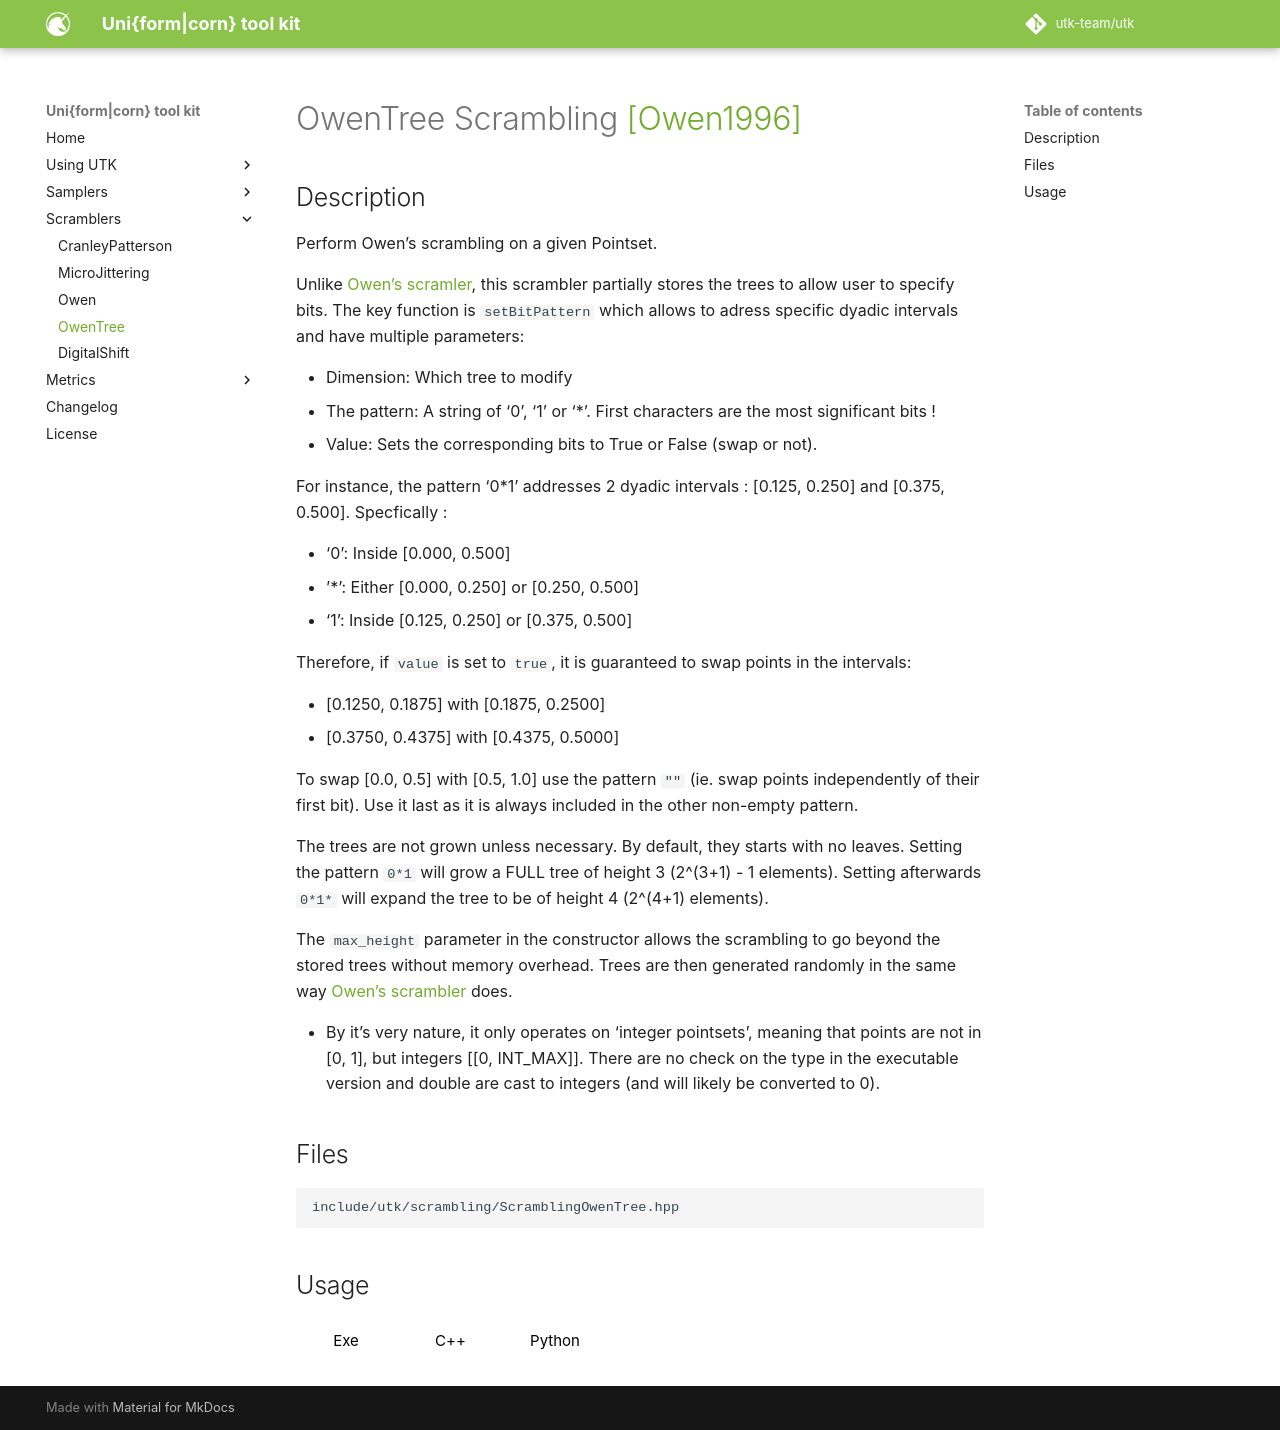

repository: utk-team/utk · page: scramblers/OwenTree/index.html · generator: mkdocs

# OwenTree Scrambling [[Owen1996]](https://link.springer.com/chapter/10.1007/978-1-4612-2552-2_19)

## Description 

Perform Owen's scrambling on a given Pointset.


Unlike [Owen's scramler](./Owen.md), this scrambler partially stores the trees to allow user to specify bits. The key function is `setBitPattern` which allows to adress specific dyadic intervals and have multiple parameters:

  * Dimension: Which tree to modify
  * The pattern: A string of '0', '1' or '*'. First characters are the most significant bits !
  * Value: Sets the corresponding bits to True or False (swap or not).

For instance, the pattern '0*1' addresses 2 dyadic intervals : [0.125, 0.250] and [0.375, 0.500].
Specfically : 

* '0': Inside [0.000, 0.500]
* '*': Either [0.000, 0.250] or [0.250, 0.500]
* '1': Inside [0.125, 0.250] or [0.375, 0.500]

Therefore, if `value` is set to `true`, it is guaranteed to swap points in the intervals: 

* [0.1250, 0.1875] with [0.1875, 0.2500]
* [0.3750, 0.4375] with [0.4375, 0.5000]

To swap [0.0, 0.5] with [0.5, 1.0] use the pattern `""` (ie. swap points independently of 
their first bit). Use it last as it is always included in the other non-empty pattern.

The trees are not grown unless necessary. By default, they starts with no leaves.
Setting the pattern `0*1` will grow a FULL tree of height 3 (2^(3+1) - 1 elements). Setting 
afterwards `0*1*` will expand the tree to be of height 4 (2^(4+1) elements). 

The `max_height` parameter in the constructor allows the scrambling to go beyond
the stored trees without memory overhead. Trees are then generated randomly in the same
way [Owen's scrambler](./Owen.md) does. 


* By it's very nature, it only operates on 'integer pointsets', meaning that
points are not in [0, 1], but integers [[0, INT_MAX]]. There are no check on the type
in the executable version and double are cast to integers (and will likely be converted to 0).


## Files

```
include/utk/scrambling/ScramblingOwenTree.hpp
```

## Usage

<button class="tablink exebutton" onclick="openCode('exe', this)" markdown="1">Exe</button> 
<button class="tablink cppbutton" onclick="openCode('cpp', this)" markdown="1">C++</button> 
<button class="tablink pybutton" onclick="openCode('py', this)" markdown="1">Python</button> 
<br/>
  

<div class="exe tabcontent">

```bash
No CLI interface. 
```

</div>

<div class="cpp tabcontent">

```  cpp
#include <utk/utils/PointsetIO.hpp>
#include <utk/utils/Pointset.hpp>
#include <utk/samplers/SamplerSobol.hpp>
#include <utk/scrambling/ScramblingOwen.hpp>

int main()
{
    utk::Pointset<uint32_t> pts;

    utk::SamplerSobol sobol(2 /* dimension */);
    sobol.setRandomSeed(/* empty means random, can also pass a number */);

    // Check for no errors
    if (sobol.generateSamples(pts, 1024 /* Number of points */))
    {
        utk::ScramblingOwenTree owen(32 /* max depth : no tree stored yet */);
        owen.setBitPattern(
            0,      // Dimension 
            "0*1",  // Patterns. 
                    // '0': Inside [0.000, 0.500]
                    // '*': Either [0.000, 0.250] or [0.250, 0.500]
                    // '1': Inside [0.125, 0.250] or [0.375, 0.500]
                    // Therefore : Guarentees to swap or not  
                    //   [0.1250, 0.1875] with [0.1875, 0.2500]
                    //   [0.3750, 0.4375] with [0.4375, 0.5000]
            true    // True means 'swap' the intervals
        ); // Tree up to depth 3 alreay stores, so no allocation


        // In place:
        owen.Scramble(pts);
        owen.setRandomSeed();
        // Results in another pointset. If double, it is converted appropriatly
        utk::Pointset<double> pts2;
        owen.Scramble(pts, pts2);        
    }
}
```  

</div>

<div class="py tabcontent">

``` python
import pyutk
samples = pyutk.Sobol(d=2, depth=0).isample(1024) # isample returns integers
sc = pyutk.OwenTree(
  depth = 32                      # max depth
)
sc.setBitPattern(
    0, 
    "0*1", 
    False
)

sc.scramble(samples) # This is a double array
```  

</div>
